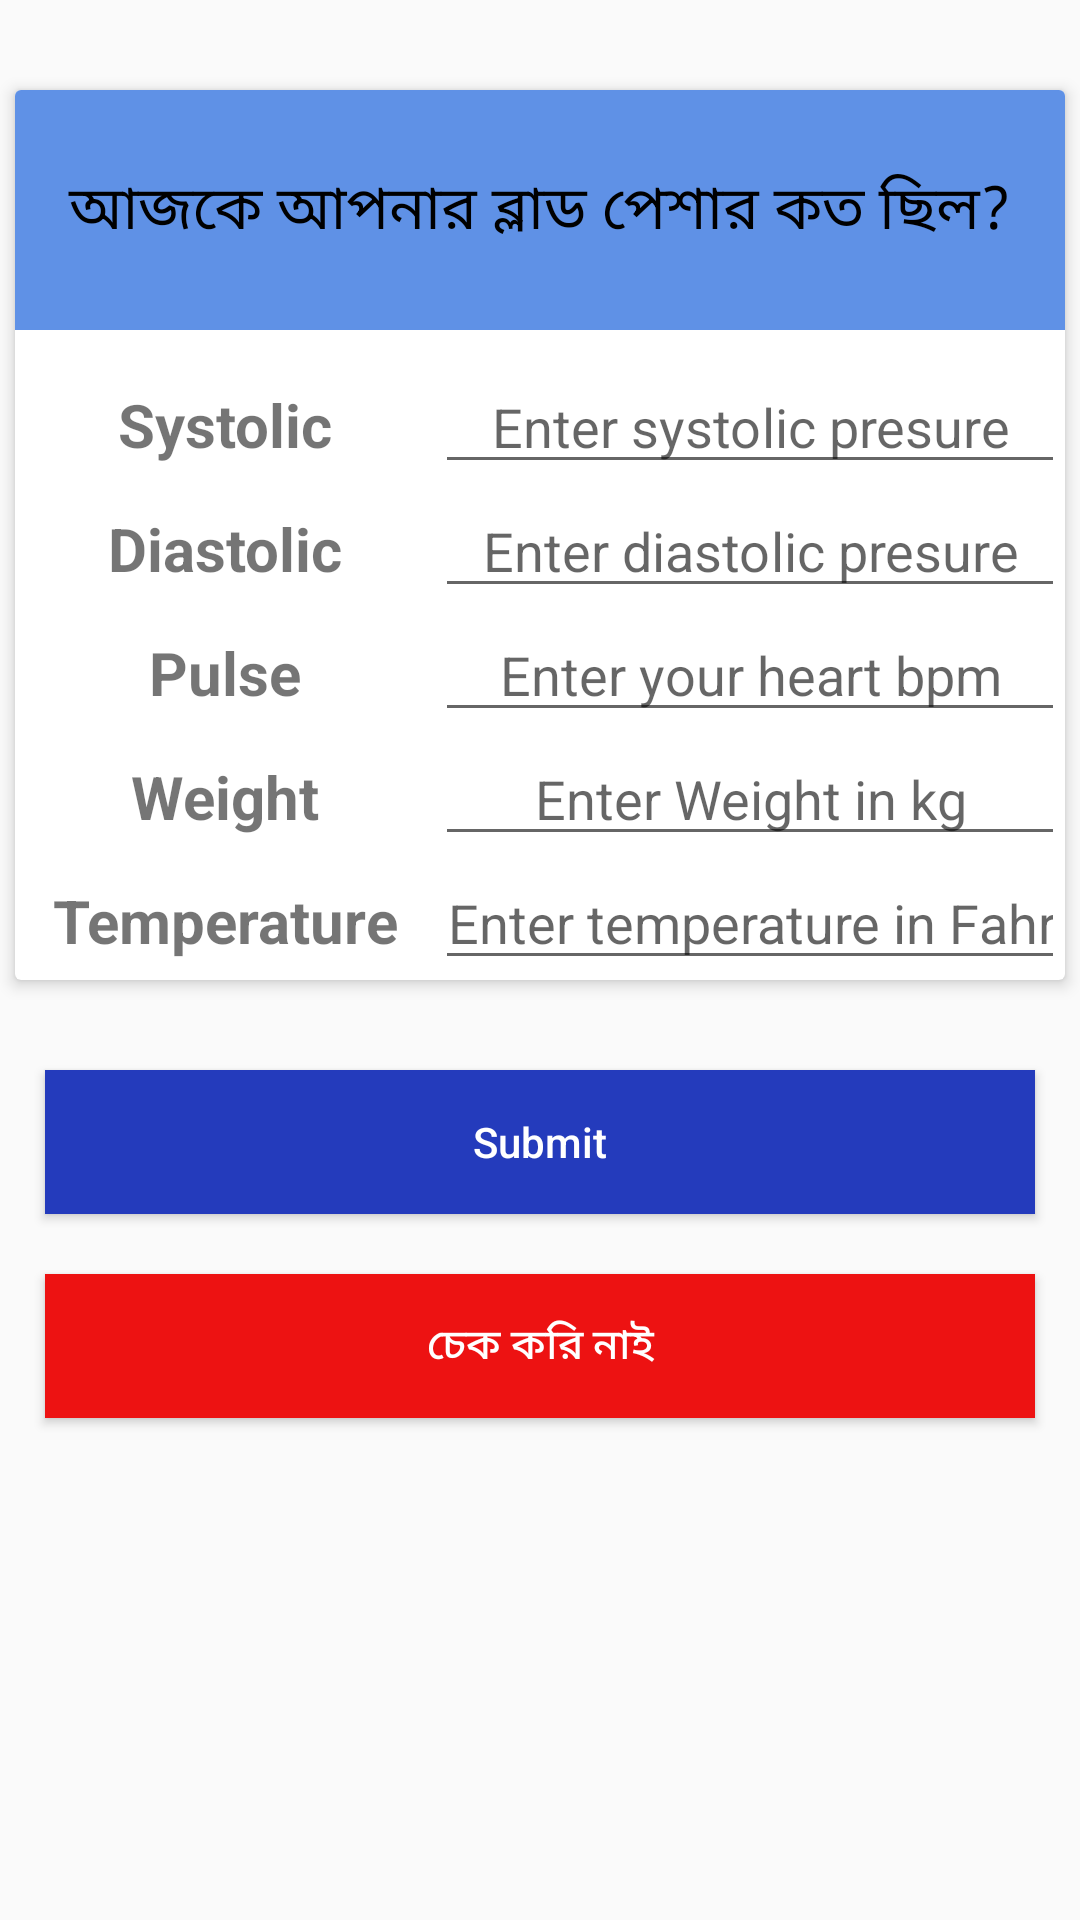

Layout XML and referenced resources for this Android screen:
<!-- AndroidManifest.xml: application theme AppTheme -->
<!-- res/layout/activity_healthiput.xml -->
<?xml version="1.0" encoding="utf-8"?>
<RelativeLayout xmlns:android="http://schemas.android.com/apk/res/android"
    xmlns:app="http://schemas.android.com/apk/res-auto"
    xmlns:tools="http://schemas.android.com/tools"
    android:layout_width="match_parent"
    android:layout_height="match_parent"
    tools:context=".rubelportion.Healthiput">

    <androidx.cardview.widget.CardView
        android:layout_width="match_parent"
        android:layout_height="wrap_content"
        app:cardElevation="3dp"
        android:layout_marginTop="30dp"
        android:layout_marginLeft="5dp"
        android:layout_marginRight="5dp"
        android:id="@+id/cardview"
        android:elevation="5dp">

        <LinearLayout
            android:layout_width="match_parent"
            android:layout_height="wrap_content"
            android:orientation="vertical">

            <TextView
                android:layout_width="match_parent"
                android:layout_height="80dp"
                android:textAlignment="center"
                android:textColor="@android:color/black"
                android:background="#5F91E6"
                android:text="আজকে আপনার ব্লাড পেশার কত ছিল?"
                android:gravity="center"
                android:textSize="20sp"
                />

            <LinearLayout
                android:layout_width="match_parent"
                android:layout_height="wrap_content"
                android:orientation="horizontal"
                android:layout_marginTop="10dp"
                android:weightSum="5">
                <TextView
                    android:layout_width="0dp"
                    android:layout_height="wrap_content"
                    android:layout_weight="2"
                    android:textSize="20sp"
                    android:text="Systolic"
                    android:textStyle="bold"
                    android:textAlignment="center"/>
                <EditText
                    android:layout_width="0dp"
                    android:layout_height="wrap_content"
                    android:layout_weight="3"
                    android:gravity="center"
                    android:inputType="number"
                    android:hint="Enter systolic presure"
                    android:id="@+id/systolic"/>

            </LinearLayout>
            <LinearLayout
                android:layout_width="match_parent"
                android:layout_height="wrap_content"
                android:orientation="horizontal"
                android:weightSum="5">
                <TextView
                    android:layout_width="0dp"
                    android:layout_height="wrap_content"
                    android:layout_weight="2"
                    android:textSize="20sp"
                    android:text="Diastolic"
                    android:textStyle="bold"
                    android:textAlignment="center"/>
                <EditText
                    android:layout_width="0dp"
                    android:layout_height="wrap_content"
                    android:layout_weight="3"
                    android:gravity="center"
                    android:inputType="number"
                    android:hint="Enter diastolic presure"
                    android:id="@+id/diastolic"/>

            </LinearLayout>

            <LinearLayout
                android:layout_width="match_parent"
                android:layout_height="wrap_content"
                android:orientation="horizontal"
                android:weightSum="5">
                <TextView
                    android:layout_width="0dp"
                    android:layout_height="wrap_content"
                    android:layout_weight="2"
                    android:textSize="20sp"
                    android:text="Pulse"
                    android:textStyle="bold"
                    android:textAlignment="center"/>
                <EditText
                    android:layout_width="0dp"
                    android:layout_height="wrap_content"
                    android:layout_weight="3"
                    android:gravity="center"
                    android:inputType="number"
                    android:hint="Enter your heart bpm"
                    android:id="@+id/pulse"/>

            </LinearLayout>

            <LinearLayout
                android:layout_width="match_parent"
                android:layout_height="wrap_content"
                android:orientation="horizontal"
                android:weightSum="5">
                <TextView
                    android:layout_width="0dp"
                    android:layout_height="wrap_content"
                    android:layout_weight="2"
                    android:textSize="20sp"
                    android:text="Weight"
                    android:textStyle="bold"
                    android:textAlignment="center"/>
                <EditText
                    android:layout_width="0dp"
                    android:layout_height="wrap_content"
                    android:layout_weight="3"
                    android:gravity="center"
                    android:hint="Enter Weight in kg"
                    android:inputType="number"
                    android:id="@+id/weight"/>

            </LinearLayout>
            <LinearLayout
                android:layout_width="match_parent"
                android:layout_height="wrap_content"
                android:orientation="horizontal"
                android:weightSum="5">
                <TextView
                    android:layout_width="0dp"
                    android:layout_height="wrap_content"
                    android:layout_weight="2"
                    android:textSize="20sp"
                    android:text="Temperature"
                    android:textStyle="bold"
                    android:textAlignment="center"/>
                <EditText
                    android:layout_width="0dp"
                    android:layout_height="wrap_content"
                    android:layout_weight="3"
                    android:inputType="number"
                    android:gravity="center"
                    android:hint="Enter temperature in Fahrenheit"
                    android:id="@+id/temperature"/>

            </LinearLayout>


        </LinearLayout>




    </androidx.cardview.widget.CardView>


    <Button
        android:layout_width="match_parent"
        android:layout_height="wrap_content"
        android:layout_below="@+id/cardview"
        android:layout_marginLeft="15dp"
        android:layout_marginRight="15dp"
        android:background="#243BBC"
        android:layout_marginTop="30dp"
        android:text="Submit"
        android:textAllCaps="false"
        android:id="@+id/submit"
        android:textColor="@android:color/white"
        />


    <Button
        android:layout_width="match_parent"
        android:layout_height="wrap_content"
        android:layout_below="@+id/submit"
        android:layout_marginLeft="15dp"
        android:layout_marginRight="15dp"
        android:background="#ED1212"
        android:layout_marginTop="20dp"
        android:text="চেক করি নাই"
        android:textAllCaps="false"
        android:id="@+id/cancel"
        android:textColor="@android:color/white"
        />



</RelativeLayout>
<!-- resources referenced by this layout -->
<resources>
  <style name="AppTheme" parent="Theme.AppCompat.Light.NoActionBar">
          
          <item name="colorPrimary">@color/colorPrimary</item>
          <item name="colorPrimaryDark">@color/colorPrimaryDark</item>
          <item name="colorAccent">@color/colorAccent</item>
      </style>
  <color name="colorPrimary">#008577</color>
  <color name="colorPrimaryDark">#00574B</color>
  <color name="colorAccent">#D81B60</color>
</resources>
